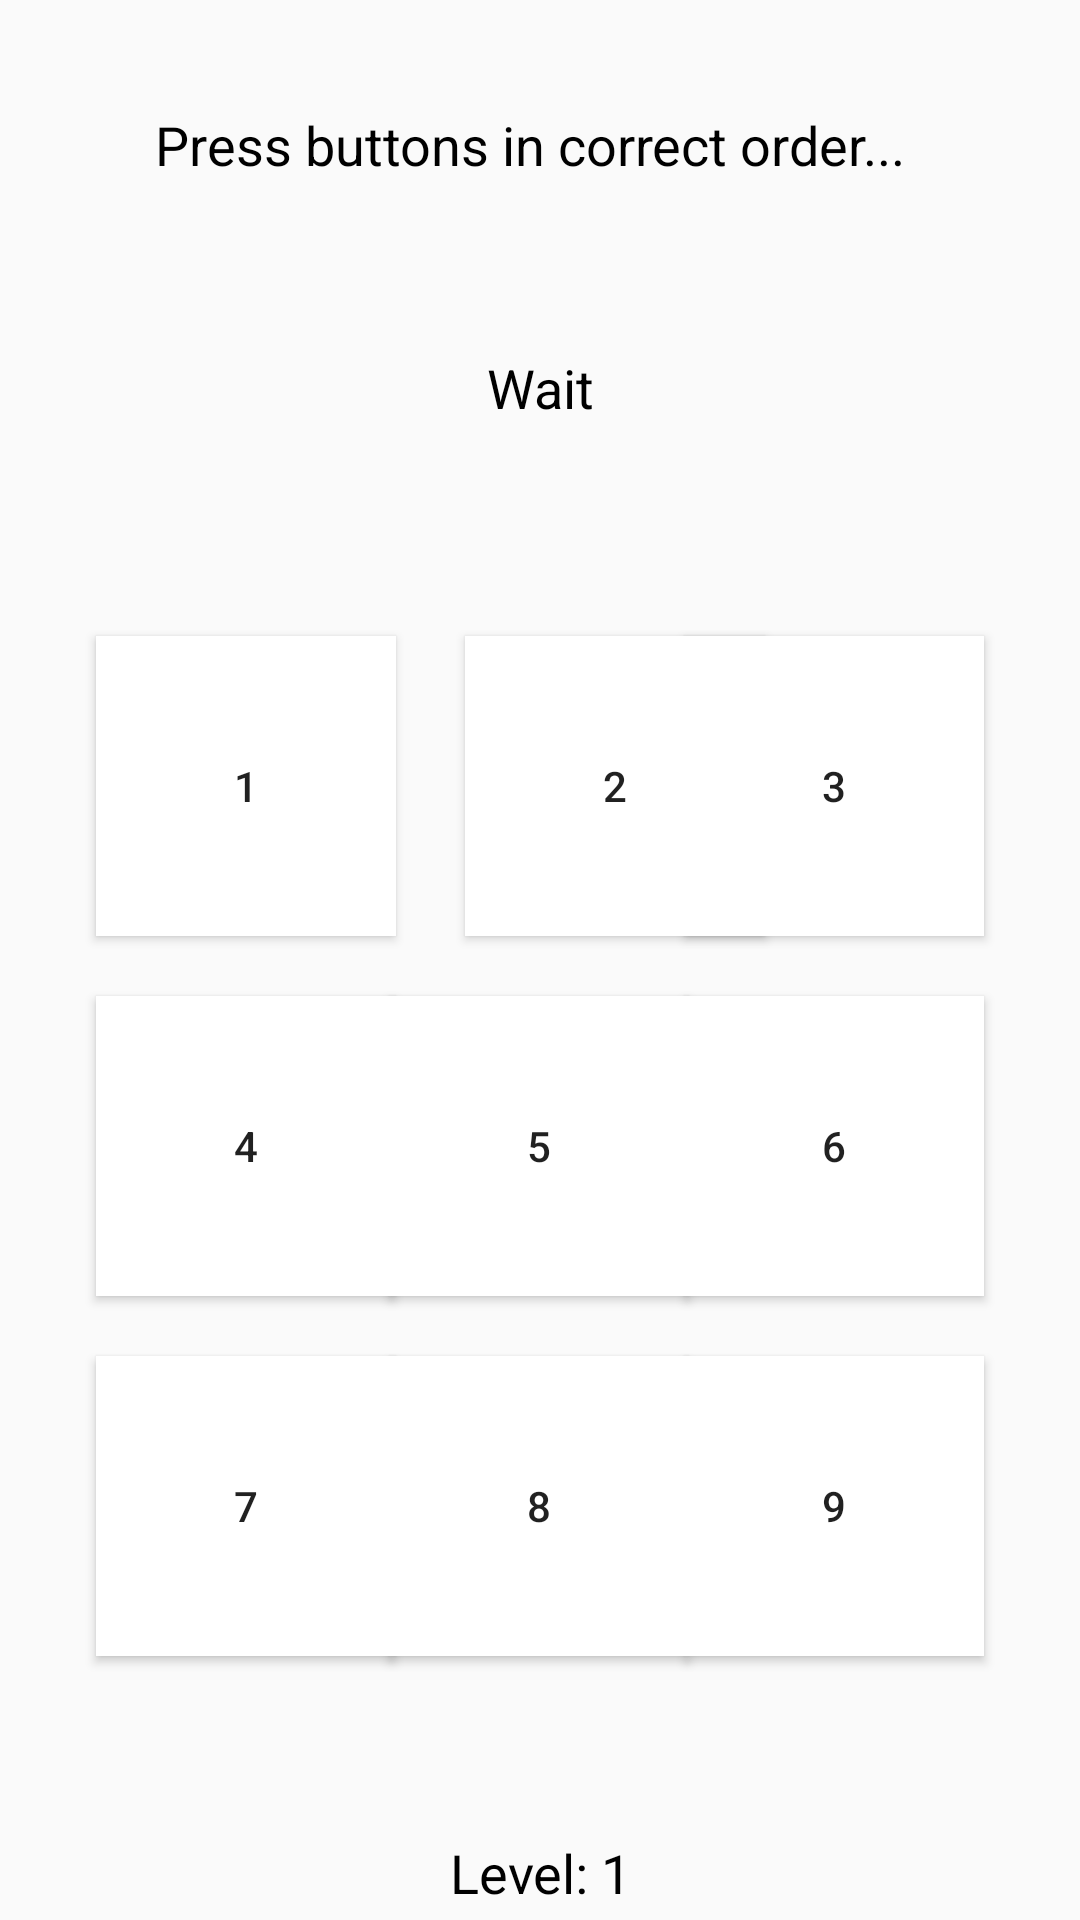

Produce the Android XML layout that renders to this screen, including the resource entries it uses.
<!-- AndroidManifest.xml: application theme AppTheme -->
<!-- res/layout/activity_game.xml -->
<?xml version="1.0" encoding="utf-8"?>
<androidx.constraintlayout.widget.ConstraintLayout xmlns:android="http://schemas.android.com/apk/res/android"
    xmlns:app="http://schemas.android.com/apk/res-auto"
    xmlns:tools="http://schemas.android.com/tools"
    android:layout_width="match_parent"
    android:layout_height="match_parent"
    tools:context=".GameActivity">

    <TextView
        android:id="@+id/textView2"
        android:layout_width="256dp"
        android:layout_height="47dp"
        android:layout_marginTop="36dp"
        android:text="@string/instructions"
        android:textAppearance="@style/myText"
        app:layout_constraintEnd_toEndOf="parent"
        app:layout_constraintHorizontal_bias="0.497"
        app:layout_constraintStart_toStartOf="parent"
        app:layout_constraintTop_toTopOf="parent" />

    <TextView
        android:id="@+id/textViewAction"
        android:layout_width="125dp"
        android:layout_height="43dp"
        android:layout_marginTop="34dp"
        android:text="@string/wait"
        android:textAlignment="center"
        android:textAppearance="@style/myText"
        app:layout_constraintEnd_toEndOf="parent"
        app:layout_constraintStart_toStartOf="parent"
        app:layout_constraintTop_toBottomOf="@+id/textView2" />

    <Button
        android:id="@+id/button1"
        android:layout_width="100dp"
        android:layout_height="100dp"
        android:layout_marginStart="32dp"
        android:layout_marginTop="52dp"
        android:background="@color/white"
        android:text="1"
        app:layout_constraintStart_toStartOf="parent"
        app:layout_constraintTop_toBottomOf="@+id/textViewAction" />

    <Button
        android:id="@+id/button9"
        android:layout_width="100dp"
        android:layout_height="100dp"
        android:layout_marginTop="20dp"
        android:layout_marginEnd="32dp"
        android:background="@color/white"
        android:text="9"
        app:layout_constraintEnd_toEndOf="parent"
        app:layout_constraintTop_toBottomOf="@+id/button6" />

    <Button
        android:id="@+id/button8"
        android:layout_width="100dp"
        android:layout_height="100dp"
        android:layout_marginStart="23dp"
        android:layout_marginTop="20dp"
        android:layout_marginEnd="24dp"
        android:background="@color/white"
        android:text="8"
        app:layout_constraintEnd_toStartOf="@+id/button9"
        app:layout_constraintStart_toEndOf="@+id/button7"
        app:layout_constraintTop_toBottomOf="@+id/button5" />

    <Button
        android:id="@+id/button7"
        android:layout_width="100dp"
        android:layout_height="100dp"
        android:layout_marginStart="32dp"
        android:layout_marginTop="20dp"
        android:background="@color/white"
        android:text="7"
        app:layout_constraintStart_toStartOf="parent"
        app:layout_constraintTop_toBottomOf="@+id/button4" />

    <Button
        android:id="@+id/button6"
        android:layout_width="100dp"
        android:layout_height="100dp"
        android:layout_marginTop="20dp"
        android:layout_marginEnd="32dp"
        android:background="@color/white"
        android:text="6"
        app:layout_constraintEnd_toEndOf="parent"
        app:layout_constraintTop_toBottomOf="@+id/button3" />

    <Button
        android:id="@+id/button5"
        android:layout_width="100dp"
        android:layout_height="100dp"
        android:layout_marginStart="23dp"
        android:layout_marginTop="20dp"
        android:layout_marginEnd="24dp"
        android:background="@color/white"
        android:text="5"
        app:layout_constraintEnd_toStartOf="@+id/button6"
        app:layout_constraintStart_toEndOf="@+id/button4"
        app:layout_constraintTop_toBottomOf="@+id/button2" />

    <Button
        android:id="@+id/button4"
        android:layout_width="100dp"
        android:layout_height="100dp"
        android:layout_marginStart="32dp"
        android:layout_marginTop="20dp"
        android:background="@color/white"
        android:text="4"
        app:layout_constraintStart_toStartOf="parent"
        app:layout_constraintTop_toBottomOf="@+id/button1" />

    <Button
        android:id="@+id/button3"
        android:layout_width="100dp"
        android:layout_height="100dp"
        android:layout_marginTop="52dp"
        android:layout_marginEnd="32dp"
        android:background="@color/white"
        android:text="3"
        app:layout_constraintEnd_toEndOf="parent"
        app:layout_constraintTop_toBottomOf="@+id/textViewAction" />

    <Button
        android:id="@+id/button2"
        android:layout_width="100dp"
        android:layout_height="100dp"
        android:layout_marginStart="23dp"
        android:layout_marginTop="52dp"
        android:layout_marginEnd="24dp"
        android:background="@color/white"
        android:text="2"
        app:layout_constraintEnd_toStartOf="@+id/button3"
        app:layout_constraintHorizontal_bias="0.0"
        app:layout_constraintStart_toEndOf="@+id/button1"
        app:layout_constraintTop_toBottomOf="@+id/textViewAction" />

    <TextView
        android:id="@+id/textViewLevels"
        android:layout_width="142dp"
        android:layout_height="50dp"
        android:layout_marginTop="60dp"
        android:text="Level: 1"
        android:textAlignment="center"
        android:textAppearance="@style/myText"
        app:layout_constraintEnd_toEndOf="parent"
        app:layout_constraintStart_toStartOf="parent"
        app:layout_constraintTop_toBottomOf="@+id/button8" />

</androidx.constraintlayout.widget.ConstraintLayout>
<!-- resources referenced by this layout -->
<resources>
  <color name="white">#ffffff</color>
  <string name="instructions">Press buttons in correct order...</string>
  <string name="wait">Wait</string>
  <style name="myText">
          <item name="color">#000000</item>
          <item name="android:textSize">18sp</item>
          <item name="android:gravity">center</item>
          <item name="android:textAlignment">center</item>
      </style>
  <style name="AppTheme" parent="Theme.AppCompat.Light.NoActionBar">
          
          <item name="colorPrimary">@color/colorPrimary</item>
          <item name="colorPrimaryDark">@color/colorPrimaryDark</item>
          <item name="colorAccent">@color/colorAccent</item>
      </style>
  <color name="colorPrimary">#6200EE</color>
  <color name="colorPrimaryDark">#3700B3</color>
  <color name="colorAccent">#03DAC5</color>
</resources>
